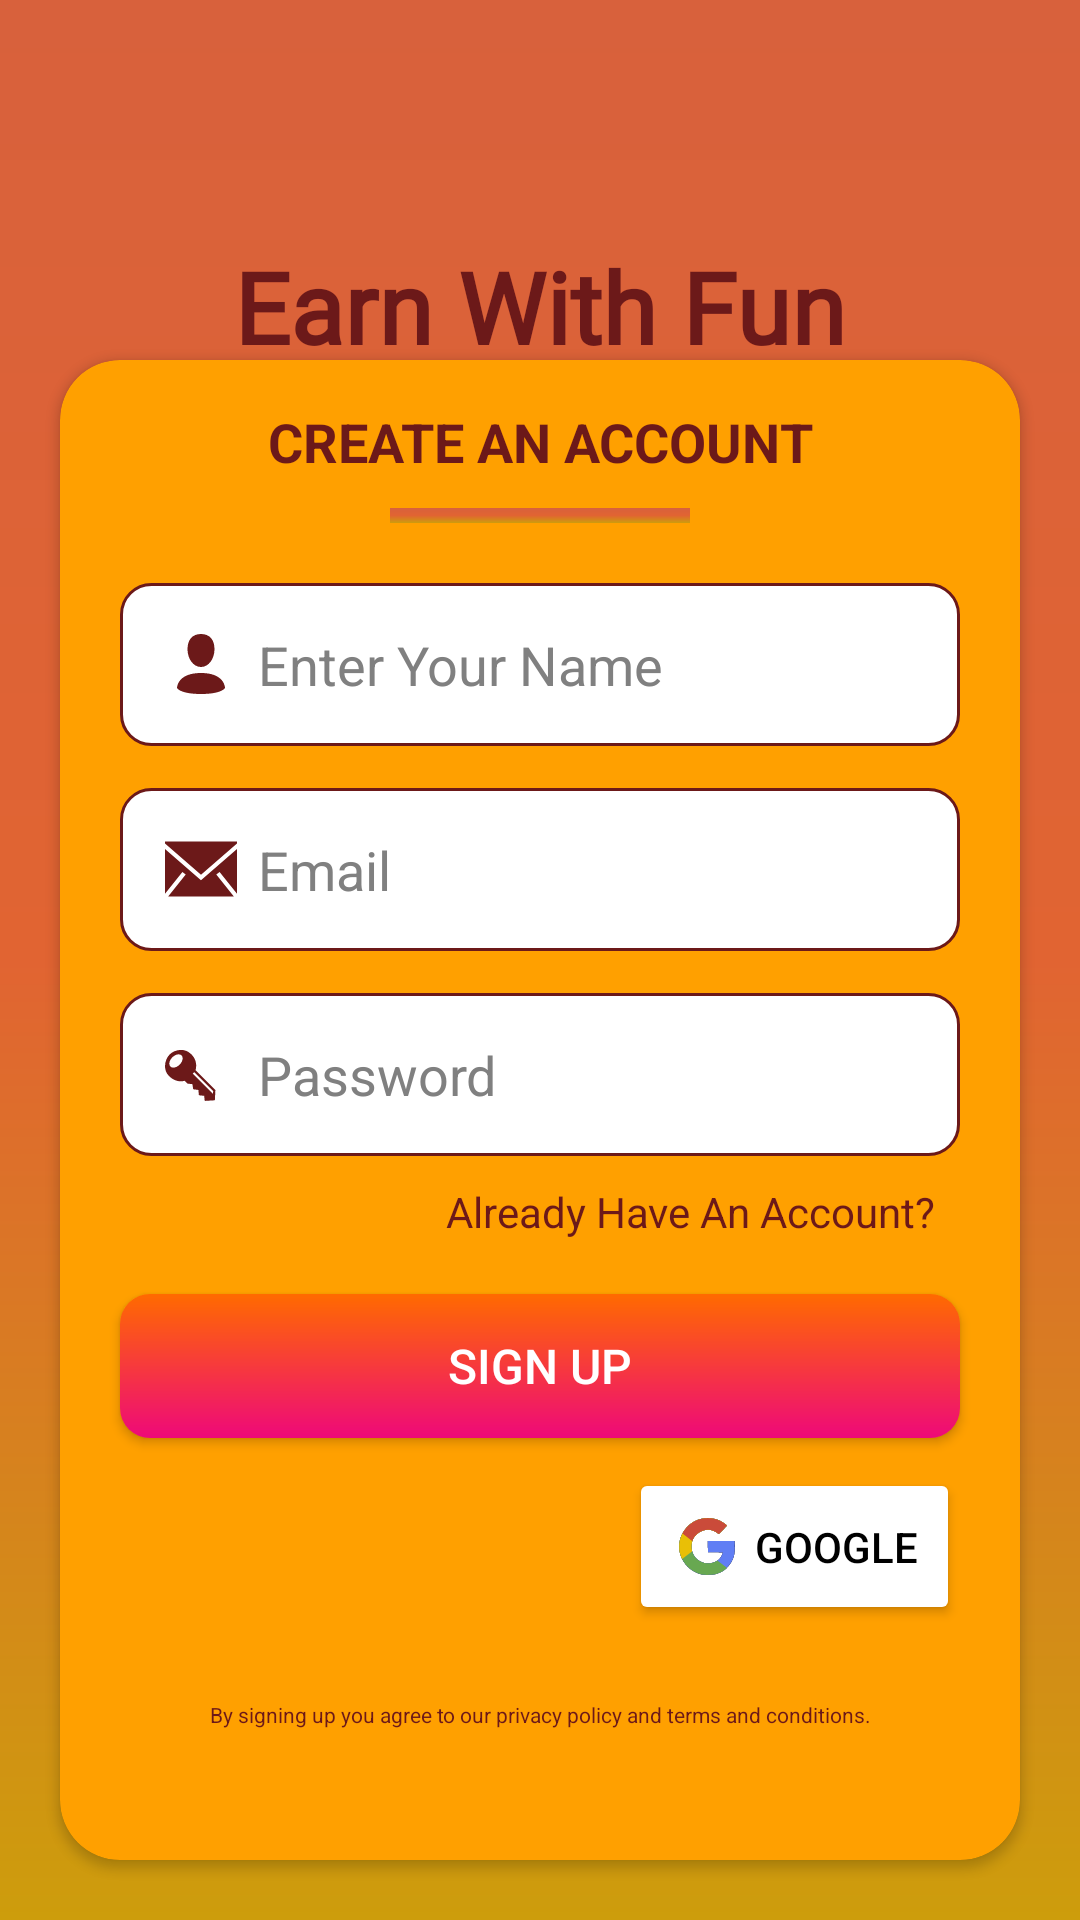

Layout XML and referenced resources for this Android screen:
<!-- AndroidManifest.xml: application theme Theme.EarnWQuizSpin -->
<!-- res/layout/activity_sign_up.xml -->
<?xml version="1.0" encoding="utf-8"?>
<androidx.constraintlayout.widget.ConstraintLayout xmlns:android="http://schemas.android.com/apk/res/android"
    xmlns:app="http://schemas.android.com/apk/res-auto"
    xmlns:tools="http://schemas.android.com/tools"
    android:layout_width="match_parent"
    android:layout_height="match_parent"
    android:background="@drawable/background"
    tools:context=".SignUpActivity">
    <TextView
        android:id="@+id/tvmain"
        android:layout_width="wrap_content"
        android:layout_height="wrap_content"
        android:layout_marginTop="80dp"
        android:fontFamily="@font/mainfont"
        android:text="Earn With Fun"
        android:textColor="@color/cust2"
        android:textSize="33sp"
        android:textStyle="bold"
        app:layout_constraintEnd_toEndOf="parent"
        app:layout_constraintStart_toStartOf="parent"
        app:layout_constraintTop_toTopOf="parent" />

    <ImageView
        android:id="@+id/iv2"
        android:layout_width="200dp"
        android:layout_height="100dp"
        android:layout_marginEnd="216dp"
        android:layout_marginBottom="16dp"
        android:src="@drawable/ic_thirdque"
        app:layout_constraintBottom_toBottomOf="@+id/tvmain"
        app:layout_constraintEnd_toEndOf="parent" />

    <androidx.cardview.widget.CardView
        android:layout_width="match_parent"
        android:layout_height="500dp"
        android:layout_marginLeft="20dp"
        android:layout_marginRight="20dp"
        android:layout_marginBottom="20dp"
        app:cardCornerRadius="20dp"
        app:layout_constraintBottom_toBottomOf="parent"
        app:layout_constraintEnd_toEndOf="parent"
        app:layout_constraintStart_toStartOf="parent"
        app:layout_constraintTop_toBottomOf="@+id/tvmain"
        app:layout_constraintVertical_bias="1.0"
        android:backgroundTint="@color/cust4"
        >

        <LinearLayout
            android:layout_width="match_parent"
            android:layout_height="match_parent"
            android:orientation="vertical">

            <TextView
                android:id="@+id/textView4"
                android:layout_width="match_parent"
                android:layout_height="wrap_content"
                android:layout_marginTop="15dp"
                android:gravity="center"
                android:text="CREATE AN ACCOUNT"
                android:textColor="@color/cust2"
                android:textSize="18sp"
                android:textStyle="bold" />

            <View
                android:id="@+id/view"
                android:layout_width="100dp"
                android:layout_height="5dp"
                android:layout_gravity="center"
                android:layout_marginTop="10dp"
                android:background="@drawable/background" />

            <EditText
                android:id="@+id/etUserNameSettings"
                android:layout_width="match_parent"
                android:layout_height="wrap_content"
                android:layout_marginLeft="20dp"
                android:layout_marginTop="20dp"
                android:layout_marginRight="20dp"
                android:layout_marginBottom="7dp"
                android:background="@drawable/et_background"
                android:drawableLeft="@drawable/ic_profile"
                android:drawableTint="@color/cust2"
                android:drawablePadding="7dp"
                android:ems="10"
                android:hint="Enter Your Name"
                style="@style/Text"
                android:inputType="textPersonName"
                android:padding="15dp" />

            <EditText
                android:id="@+id/emailBox"
                android:layout_width="match_parent"
                android:layout_height="wrap_content"
                android:layout_marginLeft="20dp"
                android:layout_marginTop="7dp"
                android:layout_marginRight="20dp"
                android:layout_marginBottom="7dp"
                android:background="@drawable/et_background"
                android:ems="10"
                android:hint="Email"
                style="@style/Text"
                android:inputType="textEmailAddress"
                android:padding="15dp"
                android:drawableLeft="@drawable/ic_email"
                android:drawableTint="@color/cust2"
                android:drawablePadding="7dp"/>

            <EditText
                android:id="@+id/passBox"
                android:layout_width="match_parent"
                android:layout_height="wrap_content"
                android:layout_marginLeft="20dp"
                android:layout_marginTop="7dp"
                android:layout_marginRight="20dp"
                android:layout_marginBottom="7dp"
                android:background="@drawable/et_background"
                android:ems="10"
                android:hint="Password"
                style="@style/Text"
                android:inputType="textPassword"
                android:padding="15dp"
                android:drawableLeft="@drawable/ic_key"
                android:drawableTint="@color/cust2"
                android:drawablePadding="7dp"/>



            <TextView
                android:id="@+id/alreadyAccount"
                android:layout_width="wrap_content"
                android:layout_height="wrap_content"
                android:layout_gravity="right"
                android:layout_marginTop="2dp"
                android:layout_marginRight="28dp"
                android:text="Already Have An Account?"
                android:textColor="@color/cust2"
                android:textSize="14sp" />

            <Button
                android:id="@+id/btnSignUp"
                android:layout_width="match_parent"
                android:layout_height="wrap_content"
                android:layout_gravity="center"
                android:layout_marginLeft="20dp"
                android:layout_marginTop="18dp"
                android:layout_marginRight="20dp"

                android:background="@drawable/btn_background"
                android:text="Sign Up"
                android:textColor="@color/white"
                android:textSize="16sp" />

            <LinearLayout
                android:layout_width="match_parent"
                android:layout_height="wrap_content"
                android:layout_marginTop="10dp"
                android:orientation="horizontal"
                android:gravity="end"

                >
                <Button
                    android:id="@+id/btn_google"
                    android:layout_width="wrap_content"
                    android:layout_height="wrap_content"
                    android:layout_marginRight="20dp"
                    android:layout_marginLeft="10dp"
                    android:backgroundTint="@color/white"
                    android:drawableLeft="@drawable/ic_google"
                    android:drawablePadding="4dp"
                    android:padding="14dp"
                    android:text="Google"
                    android:textColor="@color/black"
                    app:cornerRadius="4dp" />



            </LinearLayout>

            <TextView
                android:id="@+id/textView3"
                android:layout_width="match_parent"
                android:layout_height="wrap_content"
                android:layout_marginTop="25dp"
                android:layout_marginBottom="2dp"
                android:gravity="center"
                android:text="By signing up you agree to our privacy policy and terms and conditions."
                android:textColor="@color/cust2"
                android:textSize="7sp" />
        </LinearLayout>
    </androidx.cardview.widget.CardView>
</androidx.constraintlayout.widget.ConstraintLayout>
<!-- resources referenced by this layout -->
<resources>
  <color name="black">#FF000000</color>
  <color name="cust2">#6C1919</color>
  <color name="cust4">#FFA000</color>
  <color name="white">#FFFFFFFF</color>
  <!-- drawable background (drawable) -->
  <?xml version="1.0" encoding="utf-8"?>
  <shape xmlns:android="http://schemas.android.com/apk/res/android">
      <gradient
          android:type="linear"
          android:centerColor="#E16432"
          android:startColor="#D8613C"
          android:endColor="#CD9D0C"
          android:angle="270" />
  </shape>
  <!-- drawable btn_background (drawable) -->
  <?xml version="1.0" encoding="utf-8"?>
  <shape xmlns:android="http://schemas.android.com/apk/res/android">
      <gradient
          android:endColor="#FF6A00"
          android:startColor="#EE0979"
          android:angle="90"/>
      <corners android:radius="10dp"/>
  </shape>
  <!-- drawable et_background (drawable) -->
  <?xml version="1.0" encoding="utf-8"?>
  <shape xmlns:android="http://schemas.android.com/apk/res/android">
      <stroke
          android:width="1dp"
          android:color="@color/cust2" />
      <solid
          android:color="@color/white"
          android:paddingLeft="6dp"
          android:paddingTop="6dp" />
      <padding
          android:bottom="6dp"
          android:left="6dp"
          android:right="6dp"
          android:top="6dp" />
      <corners android:radius="10dp" />
  </shape>
  
  
  
  
  
  
  
  
  <!-- drawable ic_email (drawable) -->
  <vector xmlns:android="http://schemas.android.com/apk/res/android"
      android:width="24dp"
      android:height="24dp"
      android:viewportWidth="1920"
      android:viewportHeight="1920">
    <path
        android:pathData="M1920,428.3v1189.5l-464.2,-580.1 -88.2,70.6 468.7,585.9H83.7l468.7,-585.9 -88.2,-70.6L0,1617.8V428.3l959.9,832.4L1920,428.3ZM1919.9,226v52.6l-959.9,832.4L0,278.6V226h1919.9Z"
        android:fillColor="#000000"
        android:fillType="evenOdd"/>
  </vector>
  <!-- drawable ic_profile (drawable) -->
  <vector android:height="24dp" android:viewportHeight="24"
      android:viewportWidth="24" android:width="24dp" xmlns:android="http://schemas.android.com/apk/res/android">
      <path android:fillColor="#000000" android:fillType="evenOdd" android:pathData="M16.5,7.063C16.5,10.258 14.57,13 12,13c-2.572,0 -4.5,-2.742 -4.5,-5.938C7.5,3.868 9.16,2 12,2s4.5,1.867 4.5,5.063zM4.102,20.142C4.487,20.6 6.145,22 12,22c5.855,0 7.512,-1.4 7.898,-1.857a0.416,0.416 0,0 0,0.09 -0.317C19.9,18.944 19.106,15 12,15s-7.9,3.944 -7.989,4.826a0.416,0.416 0,0 0,0.091 0.317z"/>
  </vector>
  <style name="Text">
          <item name="android:textColor">#000</item>
          <item name="android:textColorHint">#808080</item>
      </style>
  <style name="Theme.EarnWQuizSpin" parent="Theme.AppCompat.DayNight.NoActionBar">
          
          <item name="colorPrimary">@color/purple_500</item>
          <item name="colorPrimaryVariant">@color/purple_700</item>
          <item name="colorOnPrimary">@color/white</item>
          
          <item name="colorSecondary">@color/teal_200</item>
          <item name="colorSecondaryVariant">@color/teal_700</item>
          <item name="colorOnSecondary">@color/black</item>
          
          <item name="android:statusBarColor">?attr/colorPrimaryVariant</item>
          
      </style>
  <color name="purple_500">#FF6200EE</color>
  <color name="purple_700">#D6471A</color>
  <color name="teal_200">#FF03DAC5</color>
  <color name="teal_700">#FF018786</color>
</resources>
